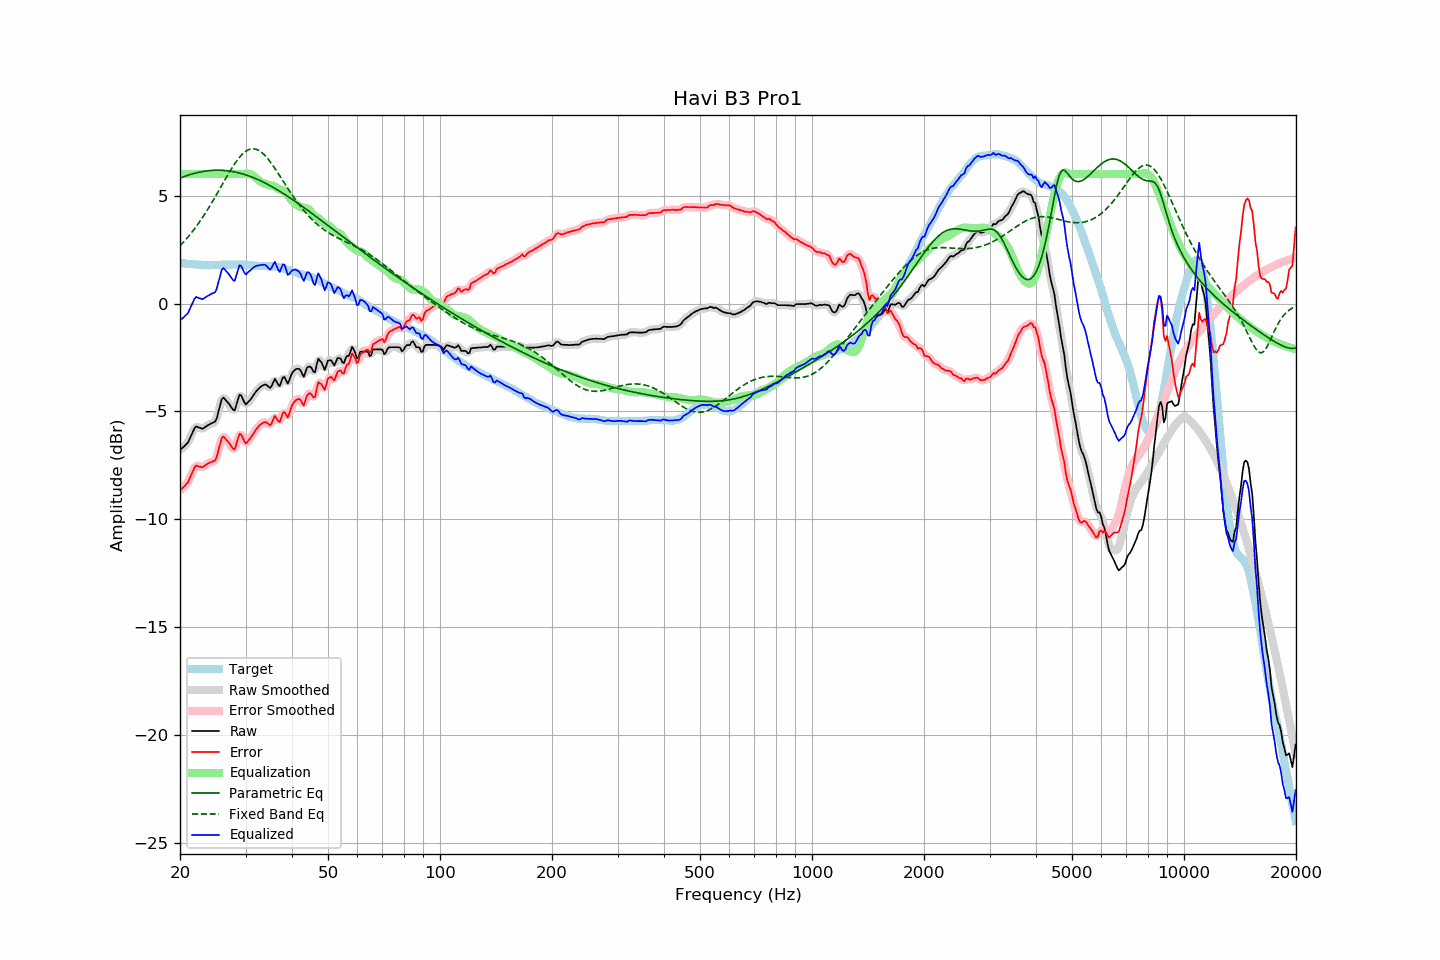

The table this chart was drawn from, first rows:
frequency, raw, error, smoothed, error_smoothed, equalization, parametric_eq, fixed_band_eq, equalized_raw, equalized_smoothed, target
20.00, -6.78, -8.67, -6.77, -8.65, 6.00, 5.81, 2.67, -0.78, -0.77, 1.88
20.20, -6.71, -8.59, -6.72, -8.60, 6.00, 5.84, 2.75, -0.71, -0.72, 1.87
20.40, -6.65, -8.51, -6.66, -8.53, 6.00, 5.87, 2.83, -0.65, -0.66, 1.86
20.61, -6.59, -8.45, -6.59, -8.45, 6.00, 5.89, 2.91, -0.59, -0.59, 1.86
20.81, -6.51, -8.35, -6.52, -8.36, 6.00, 5.92, 3.00, -0.51, -0.52, 1.84
21.02, -6.43, -8.27, -6.41, -8.25, 6.00, 5.95, 3.08, -0.43, -0.41, 1.84
21.23, -6.27, -8.10, -6.27, -8.11, 6.00, 5.97, 3.17, -0.27, -0.27, 1.83
21.44, -6.10, -7.94, -6.11, -7.94, 6.00, 5.99, 3.27, -0.10, -0.11, 1.84
21.66, -5.95, -7.77, -5.93, -7.76, 6.00, 6.01, 3.36, 0.05, 0.07, 1.83
21.87, -5.78, -7.60, -5.80, -7.62, 6.00, 6.03, 3.46, 0.22, 0.20, 1.82
22.09, -5.69, -7.50, -5.73, -7.54, 6.00, 6.05, 3.56, 0.31, 0.27, 1.81
22.31, -5.72, -7.53, -5.71, -7.52, 6.00, 6.07, 3.66, 0.28, 0.29, 1.81
22.54, -5.75, -7.55, -5.75, -7.55, 6.00, 6.09, 3.77, 0.25, 0.25, 1.80
22.76, -5.77, -7.57, -5.78, -7.57, 6.00, 6.10, 3.88, 0.23, 0.22, 1.80
22.99, -5.80, -7.59, -5.78, -7.57, 6.00, 6.12, 3.99, 0.20, 0.22, 1.79
23.22, -5.75, -7.53, -5.76, -7.54, 6.00, 6.13, 4.10, 0.25, 0.24, 1.78
23.45, -5.70, -7.49, -5.71, -7.49, 6.00, 6.14, 4.21, 0.30, 0.29, 1.78
23.69, -5.65, -7.43, -5.66, -7.43, 6.00, 6.15, 4.33, 0.35, 0.34, 1.77
23.92, -5.61, -7.39, -5.61, -7.39, 6.00, 6.16, 4.45, 0.39, 0.39, 1.77
24.16, -5.57, -7.36, -5.57, -7.36, 6.00, 6.16, 4.58, 0.43, 0.43, 1.78
24.40, -5.53, -7.33, -5.55, -7.34, 6.00, 6.17, 4.70, 0.47, 0.45, 1.79
24.65, -5.50, -7.30, -5.52, -7.31, 6.00, 6.17, 4.83, 0.50, 0.48, 1.79
24.89, -5.46, -7.25, -5.42, -7.22, 6.00, 6.18, 4.96, 0.54, 0.58, 1.79
25.14, -5.28, -7.07, -5.25, -7.04, 6.00, 6.18, 5.09, 0.72, 0.75, 1.79
25.39, -4.98, -6.77, -4.99, -6.77, 6.00, 6.18, 5.22, 1.02, 1.01, 1.79
25.65, -4.71, -6.49, -4.69, -6.48, 6.00, 6.18, 5.35, 1.29, 1.31, 1.79
25.91, -4.43, -6.23, -4.48, -6.27, 6.00, 6.17, 5.48, 1.57, 1.52, 1.80
26.16, -4.36, -6.16, -4.39, -6.19, 6.00, 6.17, 5.61, 1.64, 1.61, 1.81
26.43, -4.43, -6.24, -4.41, -6.21, 6.00, 6.16, 5.74, 1.57, 1.59, 1.81
26.69, -4.52, -6.33, -4.50, -6.31, 6.00, 6.16, 5.87, 1.48, 1.50, 1.80
26.96, -4.60, -6.41, -4.61, -6.41, 6.00, 6.15, 6.00, 1.40, 1.39, 1.80
27.23, -4.70, -6.50, -4.71, -6.52, 6.00, 6.14, 6.12, 1.30, 1.29, 1.80
27.50, -4.81, -6.61, -4.84, -6.64, 6.00, 6.13, 6.24, 1.19, 1.16, 1.80
27.77, -4.91, -6.72, -4.91, -6.71, 6.00, 6.11, 6.36, 1.09, 1.09, 1.81
28.05, -4.95, -6.76, -4.88, -6.68, 6.00, 6.10, 6.47, 1.05, 1.12, 1.81
28.33, -4.71, -6.51, -4.71, -6.51, 6.00, 6.08, 6.58, 1.29, 1.29, 1.80
28.62, -4.48, -6.27, -4.47, -6.27, 6.00, 6.07, 6.68, 1.52, 1.53, 1.80
28.90, -4.22, -6.03, -4.30, -6.10, 6.00, 6.05, 6.77, 1.78, 1.70, 1.80
29.19, -4.25, -6.06, -4.29, -6.09, 6.00, 6.03, 6.86, 1.75, 1.71, 1.80
29.48, -4.42, -6.22, -4.40, -6.20, 6.00, 6.01, 6.94, 1.59, 1.60, 1.80
29.78, -4.57, -6.37, -4.55, -6.36, 6.01, 5.98, 7.00, 1.44, 1.46, 1.80
30.08, -4.67, -6.48, -4.62, -6.43, 6.02, 5.96, 7.06, 1.35, 1.39, 1.81
30.38, -4.59, -6.39, -4.61, -6.41, 6.02, 5.93, 7.10, 1.42, 1.41, 1.80
30.68, -4.51, -6.30, -4.53, -6.32, 6.01, 5.91, 7.14, 1.50, 1.48, 1.79
30.99, -4.43, -6.22, -4.43, -6.21, 5.99, 5.88, 7.16, 1.55, 1.56, 1.78
31.30, -4.33, -6.10, -4.32, -6.10, 5.95, 5.85, 7.17, 1.63, 1.63, 1.77
31.61, -4.21, -5.98, -4.22, -5.98, 5.90, 5.82, 7.17, 1.69, 1.69, 1.77
31.93, -4.11, -5.86, -4.11, -5.87, 5.84, 5.79, 7.15, 1.74, 1.73, 1.76
32.24, -4.01, -5.77, -4.01, -5.77, 5.77, 5.76, 7.13, 1.76, 1.76, 1.76
32.57, -3.93, -5.68, -3.93, -5.68, 5.70, 5.73, 7.09, 1.77, 1.77, 1.74
32.89, -3.86, -5.60, -3.87, -5.61, 5.65, 5.69, 7.05, 1.78, 1.78, 1.74
33.22, -3.81, -5.55, -3.81, -5.55, 5.61, 5.66, 6.99, 1.79, 1.80, 1.74
33.55, -3.77, -5.51, -3.77, -5.51, 5.57, 5.62, 6.92, 1.80, 1.80, 1.74
33.89, -3.74, -5.49, -3.76, -5.50, 5.54, 5.58, 6.85, 1.80, 1.78, 1.74
34.23, -3.78, -5.51, -3.80, -5.53, 5.51, 5.54, 6.76, 1.73, 1.71, 1.73
34.57, -3.84, -5.57, -3.85, -5.58, 5.49, 5.50, 6.67, 1.65, 1.64, 1.73
34.92, -3.91, -5.64, -3.87, -5.59, 5.48, 5.46, 6.58, 1.57, 1.61, 1.73
35.27, -3.82, -5.55, -3.77, -5.50, 5.47, 5.42, 6.48, 1.66, 1.70, 1.73
35.62, -3.64, -5.36, -3.65, -5.37, 5.45, 5.38, 6.37, 1.81, 1.80, 1.72
35.97, -3.49, -5.20, -3.58, -5.29, 5.42, 5.34, 6.26, 1.93, 1.84, 1.72
... 635 more rows
